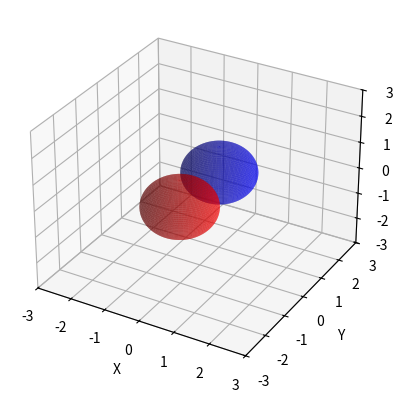

Generate this figure with matplotlib:
import numpy as np
import matplotlib.pyplot as plt
from mpl_toolkits.mplot3d import Axes3D

# Define the sphere parameters
radius = 1.0
center1 = [0, radius, 0]
center2 = [0, -radius, 0]

# Create a meshgrid for the plot
u = np.linspace(0, 2 * np.pi, 100)
v = np.linspace(0, np.pi, 100)
U, V = np.meshgrid(u, v)

# Calculate the coordinates of each point on the spheres
X1 = center1[0] + radius * np.sin(V) * np.cos(U)
Y1 = center1[1] + radius * np.sin(V) * np.sin(U)
Z1 = center1[2] + radius * np.cos(V)
X2 = center2[0] + radius * np.sin(V) * np.cos(U)
Y2 = center2[1] + radius * np.sin(V) * np.sin(U)
Z2 = center2[2] + radius * np.cos(V)

# Create the 3D plot
fig = plt.figure()
ax = fig.add_subplot(111, projection="3d")

# Plot the spheres using plot_surface
ax.plot_surface(X1, Y1, Z1, color="b", alpha=0.5)
ax.plot_surface(X2, Y2, Z2, color="r", alpha=0.5)

# Set the axis limits and labels
ax.set_xlim(-3, 3)
ax.set_ylim(-3, 3)
ax.set_zlim(-3, 3)
ax.set_xlabel("X")
ax.set_ylabel("Y")
ax.set_zlabel("Z")

# Show the plot
plt.show()
